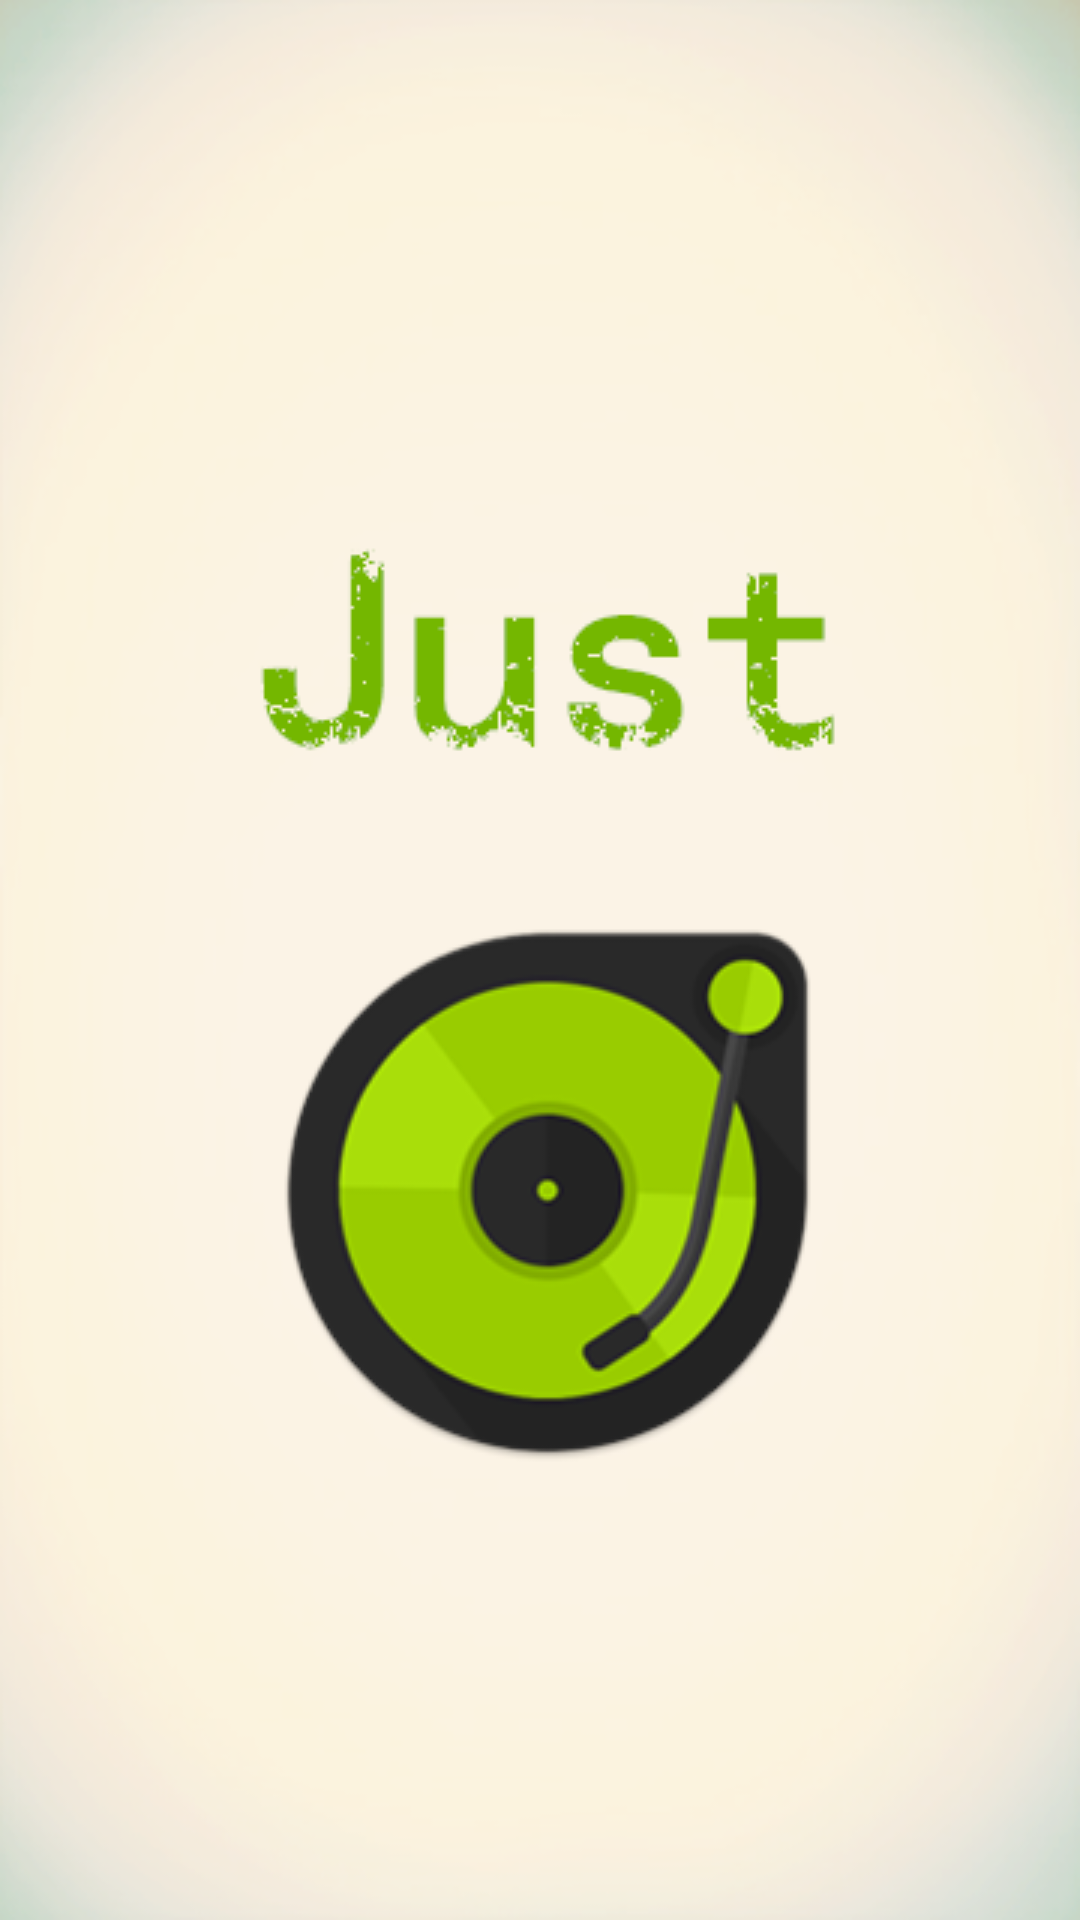

The Android layout XML behind this screen, and the referenced resources:
<!-- AndroidManifest.xml: application theme AppTheme -->
<!-- res/layout/activity_splash.xml -->
<FrameLayout xmlns:android="http://schemas.android.com/apk/res/android"
    xmlns:tools="http://schemas.android.com/tools"
    android:layout_width="match_parent"
    android:layout_height="match_parent"
    android:background="@mipmap/just_splash"
    tools:context="net.justudio.justmusicplayer.SplashActivity">


</FrameLayout>
<!-- resources referenced by this layout -->
<resources>
  <!-- mipmap just_splash: png bitmap (mipmap-hdpi, 99767 bytes) -->
  <style name="AppTheme" parent="AppBaseTheme">
          <item name="android:windowBackground">@color/background_window</item>
          <item name="android:actionBarStyle">@style/ActionBarStyle</item>
      </style>
  <style name="AppBaseTheme" parent="android:Theme.Light" />
  <style name="ActionBarStyle" parent="@android:style/Widget.Holo.Light.ActionBar.Solid.Inverse">
          <item name="android:icon">@drawable/ic_launcher_actionbar</item>
          <item name="android:background">#FFA9DE0A</item>
      </style>
</resources>
